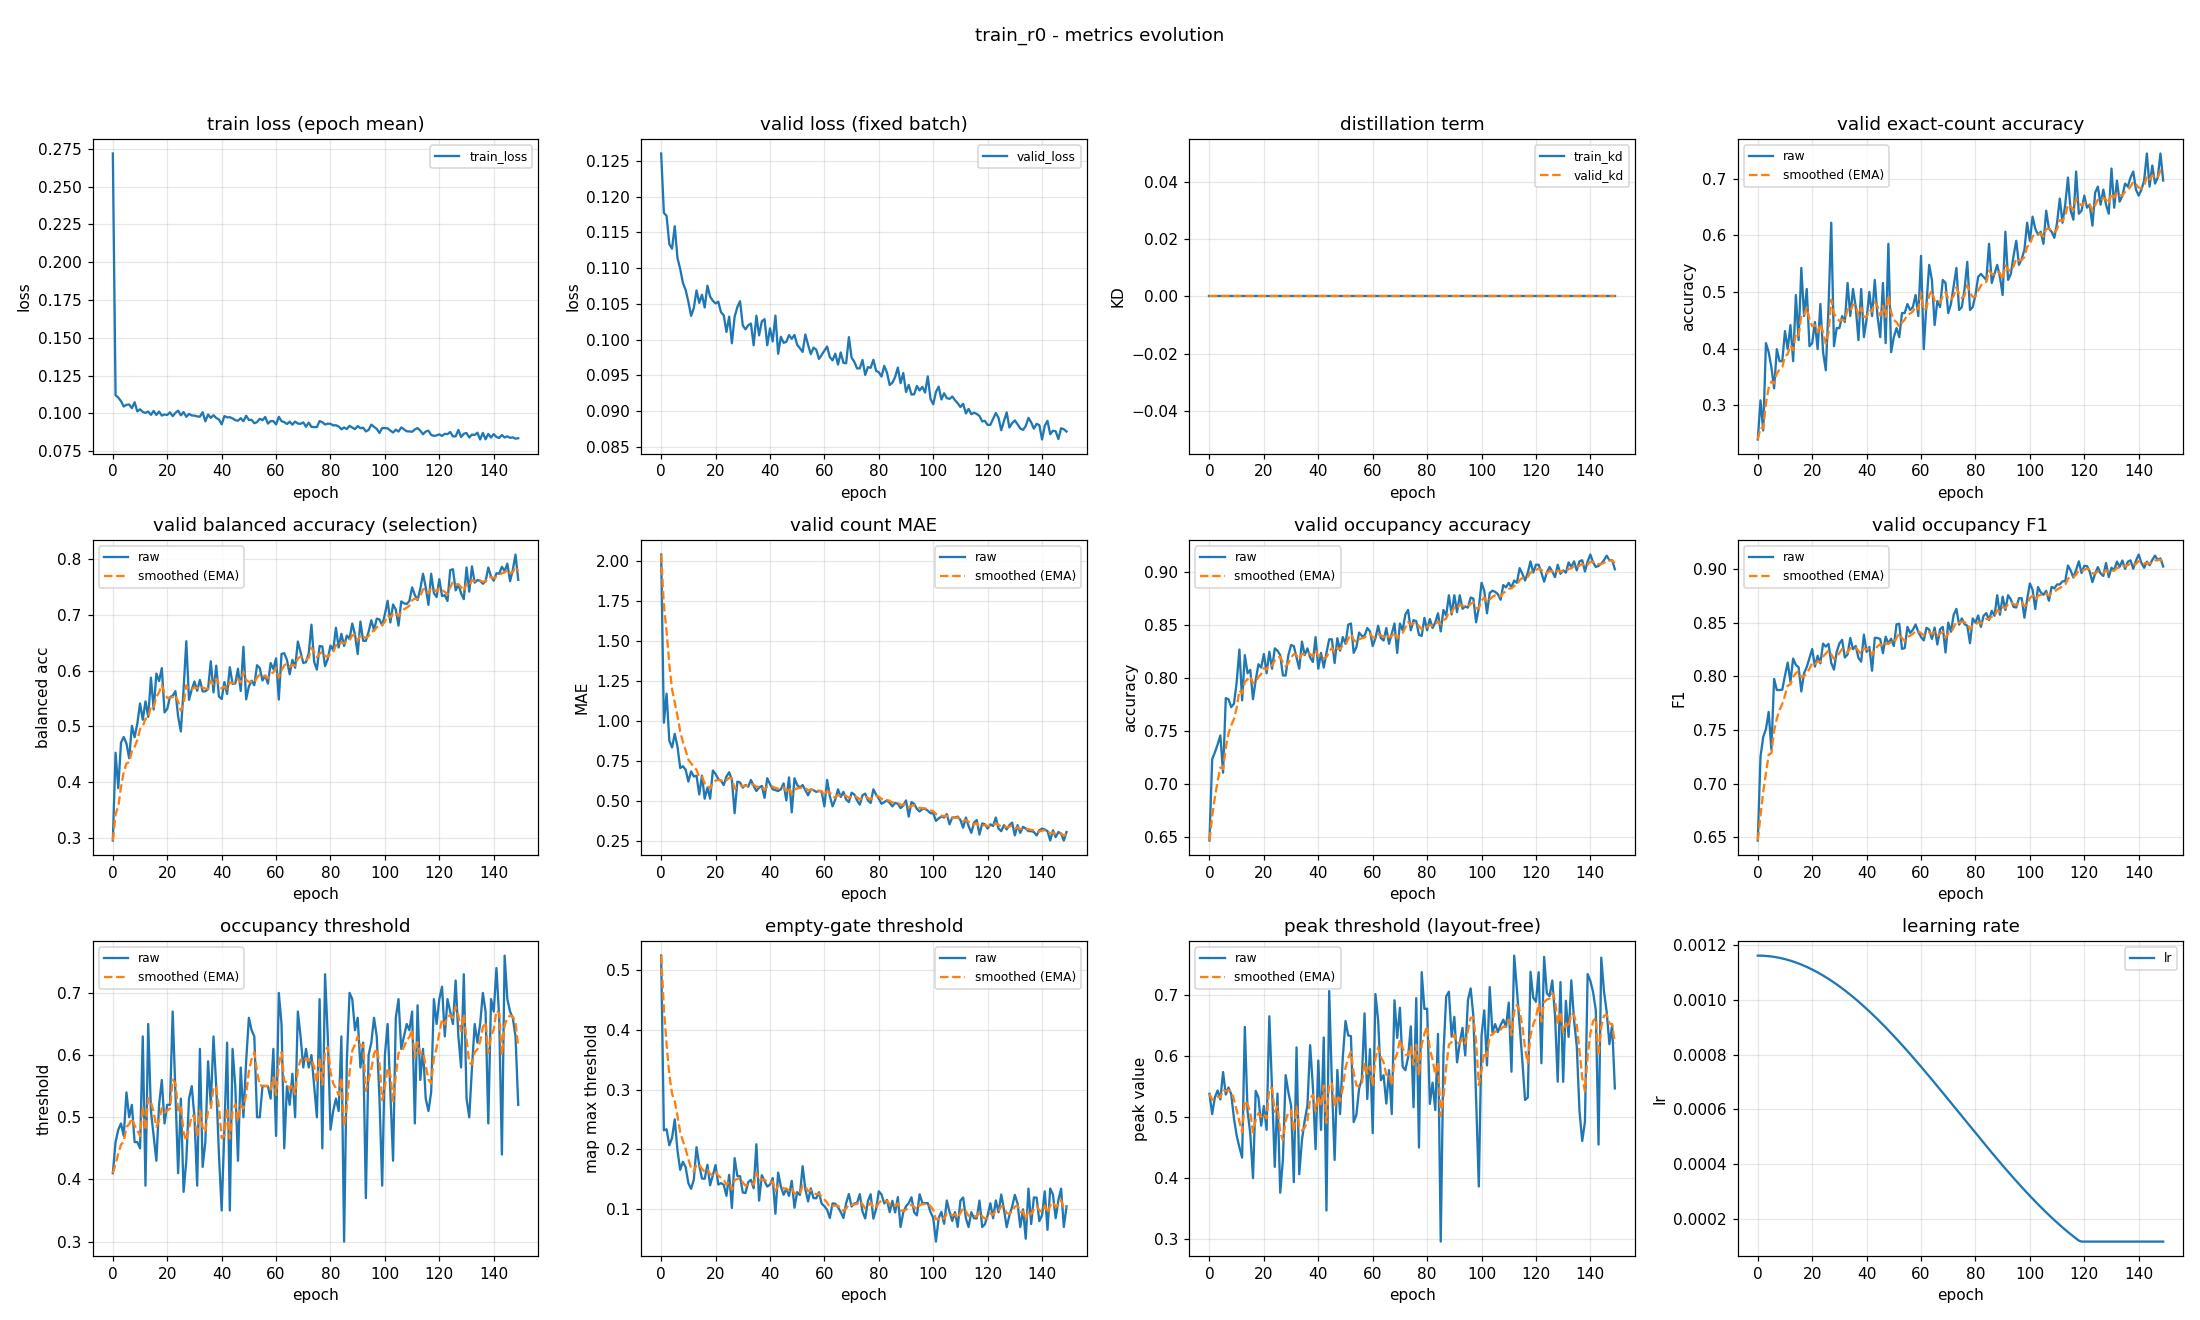

Values plotted in this chart, from the file beside it:
epoch, train_loss, valid_loss, train_kd, valid_kd, valid_accuracy, valid_accuracy_smoothed, valid_balanced_accuracy, valid_balanced_accuracy_smoothed, valid_mae, valid_mae_smoothed, valid_occupancy_accuracy, valid_occupancy_accuracy_smoothed, valid_occupancy_f1, valid_occupancy_f1_smoothed, valid_occupancy_threshold, valid_occupancy_threshold_smoothed, valid_empty_threshold, valid_empty_threshold_smoothed, valid_peak_threshold, valid_peak_threshold_smoothed, learning_rate
0, 0.2719, 0.126, 0.0, 0.0, 0.2394, 0.2394, 0.295, 0.295, 2.037, 2.037, 0.6468, 0.6468, 0.6468, 0.6468, 0.41, 0.41, 0.5246, 0.5246, 0.5382, 0.5382, 0.001163
1, 0.112, 0.1177, 0.0, 0.0, 0.3085, 0.2601, 0.4526, 0.3423, 0.9894, 1.723, 0.7234, 0.6698, 0.7252, 0.6703, 0.46, 0.425, 0.2317, 0.4367, 0.505, 0.5282, 0.001163
2, 0.1105, 0.1173, 0.0, 0.0, 0.2553, 0.2587, 0.389, 0.3563, 1.17, 1.557, 0.7298, 0.6878, 0.7434, 0.6922, 0.48, 0.4415, 0.2336, 0.3758, 0.5326, 0.5296, 0.001162
3, 0.108, 0.1133, 0.0, 0.0, 0.4096, 0.3039, 0.4709, 0.3907, 0.8777, 1.353, 0.7372, 0.7026, 0.7508, 0.7098, 0.49, 0.456, 0.2066, 0.325, 0.5437, 0.5338, 0.001161
4, 0.1045, 0.1127, 0.0, 0.0, 0.3936, 0.3308, 0.4809, 0.4177, 0.8351, 1.198, 0.7457, 0.7156, 0.7668, 0.7269, 0.47, 0.4602, 0.2191, 0.2932, 0.5291, 0.5324, 0.001161
5, 0.1057, 0.1159, 0.0, 0.0, 0.367, 0.3417, 0.4692, 0.4332, 0.9202, 1.115, 0.7106, 0.7141, 0.7318, 0.7284, 0.54, 0.4842, 0.2502, 0.2803, 0.574, 0.5449, 0.001159
6, 0.1059, 0.1114, 0.0, 0.0, 0.3298, 0.3381, 0.4428, 0.4361, 0.8404, 1.032, 0.7809, 0.7341, 0.7976, 0.7491, 0.5, 0.4889, 0.1981, 0.2557, 0.537, 0.5425, 0.001158
7, 0.1034, 0.1099, 0.0, 0.0, 0.3989, 0.3564, 0.5009, 0.4555, 0.7074, 0.9348, 0.7798, 0.7478, 0.7873, 0.7606, 0.52, 0.4982, 0.1655, 0.2286, 0.5486, 0.5443, 0.001156
8, 0.1073, 0.1079, 0.0, 0.0, 0.3777, 0.3628, 0.4805, 0.463, 0.7181, 0.8698, 0.7723, 0.7552, 0.7873, 0.7686, 0.46, 0.4868, 0.1791, 0.2138, 0.5374, 0.5423, 0.001154
9, 0.1013, 0.1069, 0.0, 0.0, 0.3777, 0.3672, 0.5049, 0.4756, 0.6968, 0.8179, 0.7755, 0.7613, 0.7875, 0.7743, 0.46, 0.4787, 0.1702, 0.2007, 0.498, 0.529, 0.001152
10, 0.1027, 0.1053, 0.0, 0.0, 0.4309, 0.3863, 0.5412, 0.4952, 0.6223, 0.7592, 0.7957, 0.7716, 0.8008, 0.7822, 0.45, 0.4701, 0.1433, 0.1835, 0.4696, 0.5112, 0.00115
11, 0.1009, 0.1033, 0.0, 0.0, 0.3989, 0.3901, 0.5119, 0.5002, 0.6862, 0.7373, 0.8266, 0.7881, 0.8129, 0.7914, 0.63, 0.5181, 0.1337, 0.1685, 0.4507, 0.493, 0.001147
12, 0.1003, 0.1044, 0.0, 0.0, 0.4415, 0.4055, 0.5448, 0.5136, 0.6543, 0.7124, 0.7787, 0.7853, 0.7949, 0.7925, 0.39, 0.4797, 0.1489, 0.1626, 0.4335, 0.4751, 0.001144
13, 0.1012, 0.1069, 0.0, 0.0, 0.3777, 0.3972, 0.5171, 0.5147, 0.6596, 0.6966, 0.8213, 0.7961, 0.8166, 0.7997, 0.65, 0.5308, 0.2036, 0.1749, 0.648, 0.527, 0.001141
14, 0.099, 0.1051, 0.0, 0.0, 0.4947, 0.4264, 0.5875, 0.5365, 0.5426, 0.6504, 0.8043, 0.7985, 0.8107, 0.803, 0.51, 0.5245, 0.1732, 0.1744, 0.5096, 0.5218, 0.001138
15, 0.1016, 0.1063, 0.0, 0.0, 0.4149, 0.423, 0.5303, 0.5347, 0.6596, 0.6531, 0.8074, 0.8012, 0.8085, 0.8046, 0.47, 0.5082, 0.1509, 0.1674, 0.4731, 0.5072, 0.001134
16, 0.09894, 0.1045, 0.0, 0.0, 0.5426, 0.4588, 0.5949, 0.5527, 0.516, 0.612, 0.7798, 0.7948, 0.7859, 0.799, 0.43, 0.4847, 0.1507, 0.1624, 0.3998, 0.475, 0.00113
17, 0.1012, 0.1075, 0.0, 0.0, 0.4574, 0.4584, 0.5813, 0.5613, 0.5851, 0.6039, 0.7979, 0.7957, 0.8029, 0.8002, 0.52, 0.4953, 0.1741, 0.1659, 0.5431, 0.4954, 0.001126
18, 0.09855, 0.106, 0.0, 0.0, 0.5053, 0.4725, 0.6046, 0.5743, 0.516, 0.5775, 0.8128, 0.8008, 0.8087, 0.8027, 0.56, 0.5147, 0.1397, 0.158, 0.5322, 0.5064, 0.001121
19, 0.09924, 0.1054, 0.0, 0.0, 0.4043, 0.452, 0.525, 0.5595, 0.6915, 0.6117, 0.8096, 0.8035, 0.8172, 0.8071, 0.49, 0.5073, 0.1564, 0.1576, 0.4859, 0.5003, 0.001117
20, 0.09894, 0.1051, 0.0, 0.0, 0.4096, 0.4393, 0.5316, 0.5511, 0.6702, 0.6293, 0.8223, 0.8091, 0.8255, 0.8126, 0.52, 0.5111, 0.1735, 0.1623, 0.5183, 0.5057, 0.001112
21, 0.1007, 0.1053, 0.0, 0.0, 0.4468, 0.4415, 0.5526, 0.5516, 0.6383, 0.632, 0.8043, 0.8077, 0.8091, 0.8116, 0.52, 0.5138, 0.1409, 0.1559, 0.4791, 0.4977, 0.001107
22, 0.09816, 0.1038, 0.0, 0.0, 0.3989, 0.4288, 0.555, 0.5526, 0.6277, 0.6307, 0.8245, 0.8127, 0.8193, 0.8139, 0.67, 0.5606, 0.1434, 0.1522, 0.6655, 0.548, 0.001101
23, 0.1003, 0.1034, 0.0, 0.0, 0.4787, 0.4437, 0.5633, 0.5558, 0.6011, 0.6218, 0.8085, 0.8114, 0.8121, 0.8133, 0.54, 0.5545, 0.1405, 0.1487, 0.5466, 0.5476, 0.001096
24, 0.1018, 0.1011, 0.0, 0.0, 0.3936, 0.4287, 0.5177, 0.5444, 0.6543, 0.6315, 0.8277, 0.8163, 0.8305, 0.8185, 0.41, 0.5111, 0.1221, 0.1407, 0.4183, 0.5088, 0.00109
25, 0.0987, 0.1032, 0.0, 0.0, 0.3617, 0.4086, 0.4909, 0.5283, 0.6809, 0.6463, 0.8255, 0.8191, 0.8277, 0.8213, 0.53, 0.5168, 0.1571, 0.1456, 0.5386, 0.5178, 0.001084
26, 0.1008, 0.09949, 0.0, 0.0, 0.4734, 0.428, 0.5667, 0.5399, 0.633, 0.6423, 0.8213, 0.8197, 0.8303, 0.824, 0.38, 0.4757, 0.1017, 0.1324, 0.3759, 0.4752, 0.001077
27, 0.09771, 0.1032, 0.0, 0.0, 0.6223, 0.4863, 0.6529, 0.5738, 0.4255, 0.5773, 0.8021, 0.8145, 0.8125, 0.8205, 0.43, 0.462, 0.1852, 0.1483, 0.4308, 0.4619, 0.001071
28, 0.09962, 0.1045, 0.0, 0.0, 0.4043, 0.4617, 0.5476, 0.5659, 0.6223, 0.5908, 0.8021, 0.8108, 0.8063, 0.8163, 0.53, 0.4824, 0.1554, 0.1504, 0.5689, 0.494, 0.001064
29, 0.09861, 0.1054, 0.0, 0.0, 0.4362, 0.454, 0.5663, 0.566, 0.617, 0.5987, 0.8213, 0.8139, 0.8228, 0.8182, 0.55, 0.5027, 0.1547, 0.1517, 0.5409, 0.5081, 0.001057
30, 0.09849, 0.102, 0.0, 0.0, 0.4362, 0.4487, 0.5807, 0.5704, 0.5851, 0.5946, 0.8309, 0.819, 0.8307, 0.8219, 0.5, 0.5019, 0.1276, 0.1445, 0.5187, 0.5112, 0.00105
31, 0.09798, 0.1014, 0.0, 0.0, 0.4574, 0.4513, 0.5639, 0.5685, 0.6011, 0.5965, 0.8298, 0.8222, 0.834, 0.8256, 0.39, 0.4683, 0.1267, 0.1391, 0.3933, 0.4758, 0.001043
32, 0.09781, 0.102, 0.0, 0.0, 0.4468, 0.45, 0.5834, 0.5729, 0.5904, 0.5947, 0.8191, 0.8213, 0.8176, 0.8232, 0.61, 0.5108, 0.1448, 0.1409, 0.6144, 0.5174, 0.001035
33, 0.1007, 0.1022, 0.0, 0.0, 0.516, 0.4698, 0.5627, 0.5699, 0.633, 0.6062, 0.8085, 0.8175, 0.8204, 0.8223, 0.42, 0.4836, 0.1489, 0.1433, 0.4063, 0.4841, 0.001028
34, 0.0947, 0.0992, 0.0, 0.0, 0.4574, 0.4661, 0.5629, 0.5678, 0.5957, 0.6031, 0.834, 0.8224, 0.8358, 0.8264, 0.46, 0.4765, 0.1347, 0.1407, 0.4626, 0.4776, 0.00102
35, 0.09922, 0.1033, 0.0, 0.0, 0.5053, 0.4778, 0.5668, 0.5675, 0.5638, 0.5913, 0.8213, 0.8221, 0.8254, 0.8261, 0.59, 0.5106, 0.2084, 0.161, 0.4942, 0.4826, 0.001011
36, 0.09698, 0.1006, 0.0, 0.0, 0.4734, 0.4765, 0.6169, 0.5823, 0.5851, 0.5894, 0.8277, 0.8238, 0.8284, 0.8268, 0.52, 0.5134, 0.114, 0.1469, 0.519, 0.4935, 0.001003
37, 0.09875, 0.1025, 0.0, 0.0, 0.4149, 0.458, 0.5609, 0.5759, 0.5957, 0.5913, 0.8191, 0.8224, 0.8172, 0.8239, 0.63, 0.5484, 0.1567, 0.1498, 0.6181, 0.5309, 0.0009946
38, 0.09692, 0.1029, 0.0, 0.0, 0.5053, 0.4722, 0.609, 0.5858, 0.5213, 0.5703, 0.8149, 0.8201, 0.8137, 0.8208, 0.55, 0.5489, 0.1466, 0.1488, 0.5502, 0.5367, 0.0009858
39, 0.09588, 0.09921, 0.0, 0.0, 0.4202, 0.4566, 0.5535, 0.5761, 0.6436, 0.5923, 0.8383, 0.8256, 0.839, 0.8263, 0.44, 0.5162, 0.1375, 0.1454, 0.4473, 0.5099, 0.0009769
40, 0.09274, 0.1016, 0.0, 0.0, 0.4521, 0.4553, 0.5492, 0.568, 0.6064, 0.5965, 0.8085, 0.8205, 0.8228, 0.8252, 0.35, 0.4663, 0.1408, 0.1441, 0.5928, 0.5348, 0.0009679
41, 0.09817, 0.09975, 0.0, 0.0, 0.5, 0.4687, 0.5797, 0.5715, 0.5745, 0.5899, 0.8234, 0.8213, 0.8274, 0.8259, 0.48, 0.4704, 0.1518, 0.1464, 0.479, 0.5181, 0.0009586
42, 0.09731, 0.1034, 0.0, 0.0, 0.4574, 0.4653, 0.5581, 0.5675, 0.5691, 0.5837, 0.8096, 0.8178, 0.8052, 0.8197, 0.62, 0.5153, 0.09199, 0.1301, 0.6307, 0.5518, 0.0009492
43, 0.09744, 0.09802, 0.0, 0.0, 0.5213, 0.4821, 0.6063, 0.5791, 0.5638, 0.5777, 0.8234, 0.8195, 0.836, 0.8246, 0.35, 0.4657, 0.161, 0.1393, 0.3466, 0.4903, 0.0009397
44, 0.09665, 0.1004, 0.0, 0.0, 0.4574, 0.4747, 0.5763, 0.5783, 0.5745, 0.5767, 0.8362, 0.8245, 0.8358, 0.828, 0.61, 0.509, 0.1378, 0.1389, 0.7069, 0.5553, 0.0009299
45, 0.09549, 0.09955, 0.0, 0.0, 0.4202, 0.4584, 0.577, 0.5779, 0.6117, 0.5872, 0.8362, 0.828, 0.8348, 0.83, 0.55, 0.5213, 0.1238, 0.1344, 0.5549, 0.5551, 0.00092
46, 0.09512, 0.09969, 0.0, 0.0, 0.516, 0.4756, 0.6035, 0.5856, 0.5053, 0.5627, 0.8138, 0.8237, 0.8216, 0.8275, 0.43, 0.4939, 0.1338, 0.1342, 0.4297, 0.5175, 0.00091
47, 0.09679, 0.1006, 0.0, 0.0, 0.4096, 0.4558, 0.5636, 0.579, 0.6489, 0.5885, 0.8372, 0.8278, 0.8371, 0.8304, 0.58, 0.5197, 0.1219, 0.1305, 0.5774, 0.5355, 0.0008998
48, 0.09478, 0.1001, 0.0, 0.0, 0.5851, 0.4946, 0.643, 0.5982, 0.4309, 0.5412, 0.8255, 0.8271, 0.8306, 0.8304, 0.5, 0.5138, 0.1473, 0.1355, 0.5049, 0.5263, 0.0008895
49, 0.09838, 0.1006, 0.0, 0.0, 0.3936, 0.4643, 0.5485, 0.5833, 0.6436, 0.5719, 0.8383, 0.8305, 0.8351, 0.8318, 0.59, 0.5367, 0.1022, 0.1255, 0.5976, 0.5477, 0.000879
50, 0.09566, 0.09927, 0.0, 0.0, 0.4202, 0.4511, 0.5717, 0.5798, 0.6011, 0.5807, 0.8319, 0.8309, 0.8283, 0.8308, 0.66, 0.5737, 0.1283, 0.1264, 0.6578, 0.5807, 0.0008684
51, 0.09571, 0.0988, 0.0, 0.0, 0.4362, 0.4466, 0.5821, 0.5805, 0.5851, 0.582, 0.85, 0.8366, 0.8485, 0.8361, 0.64, 0.5936, 0.1235, 0.1255, 0.6341, 0.5968, 0.0008577
52, 0.09344, 0.09828, 0.0, 0.0, 0.4202, 0.4387, 0.5739, 0.5785, 0.6011, 0.5877, 0.8511, 0.841, 0.8491, 0.84, 0.63, 0.6045, 0.1718, 0.1394, 0.6329, 0.6076, 0.0008469
53, 0.09418, 0.1007, 0.0, 0.0, 0.4628, 0.4459, 0.6098, 0.5879, 0.5691, 0.5822, 0.8234, 0.8357, 0.8256, 0.8357, 0.5, 0.5731, 0.1329, 0.1374, 0.4919, 0.5729, 0.0008359
54, 0.09641, 0.09928, 0.0, 0.0, 0.4628, 0.451, 0.605, 0.593, 0.5372, 0.5687, 0.8287, 0.8336, 0.8263, 0.8329, 0.5, 0.5512, 0.1126, 0.13, 0.5036, 0.5521, 0.0008248
55, 0.09545, 0.09797, 0.0, 0.0, 0.4787, 0.4593, 0.5823, 0.5898, 0.5745, 0.5704, 0.8426, 0.8363, 0.8462, 0.8369, 0.55, 0.5508, 0.1346, 0.1314, 0.5468, 0.5505, 0.0008137
56, 0.09759, 0.09887, 0.0, 0.0, 0.4681, 0.4619, 0.5914, 0.5903, 0.5691, 0.57, 0.8394, 0.8372, 0.8405, 0.838, 0.55, 0.5506, 0.1182, 0.1274, 0.5626, 0.5541, 0.0008024
57, 0.09321, 0.09859, 0.0, 0.0, 0.4734, 0.4654, 0.5767, 0.5862, 0.5585, 0.5666, 0.8394, 0.8379, 0.8435, 0.8396, 0.55, 0.5504, 0.1179, 0.1246, 0.6703, 0.589, 0.000791
58, 0.09487, 0.0973, 0.0, 0.0, 0.4947, 0.4742, 0.6137, 0.5945, 0.5638, 0.5658, 0.8468, 0.8405, 0.8484, 0.8423, 0.53, 0.5443, 0.1282, 0.1256, 0.5297, 0.5712, 0.0007795
59, 0.09486, 0.09787, 0.0, 0.0, 0.4574, 0.4692, 0.6029, 0.597, 0.5585, 0.5636, 0.8436, 0.8415, 0.8414, 0.842, 0.61, 0.564, 0.1088, 0.1206, 0.6116, 0.5833, 0.000768
... 90 more rows
